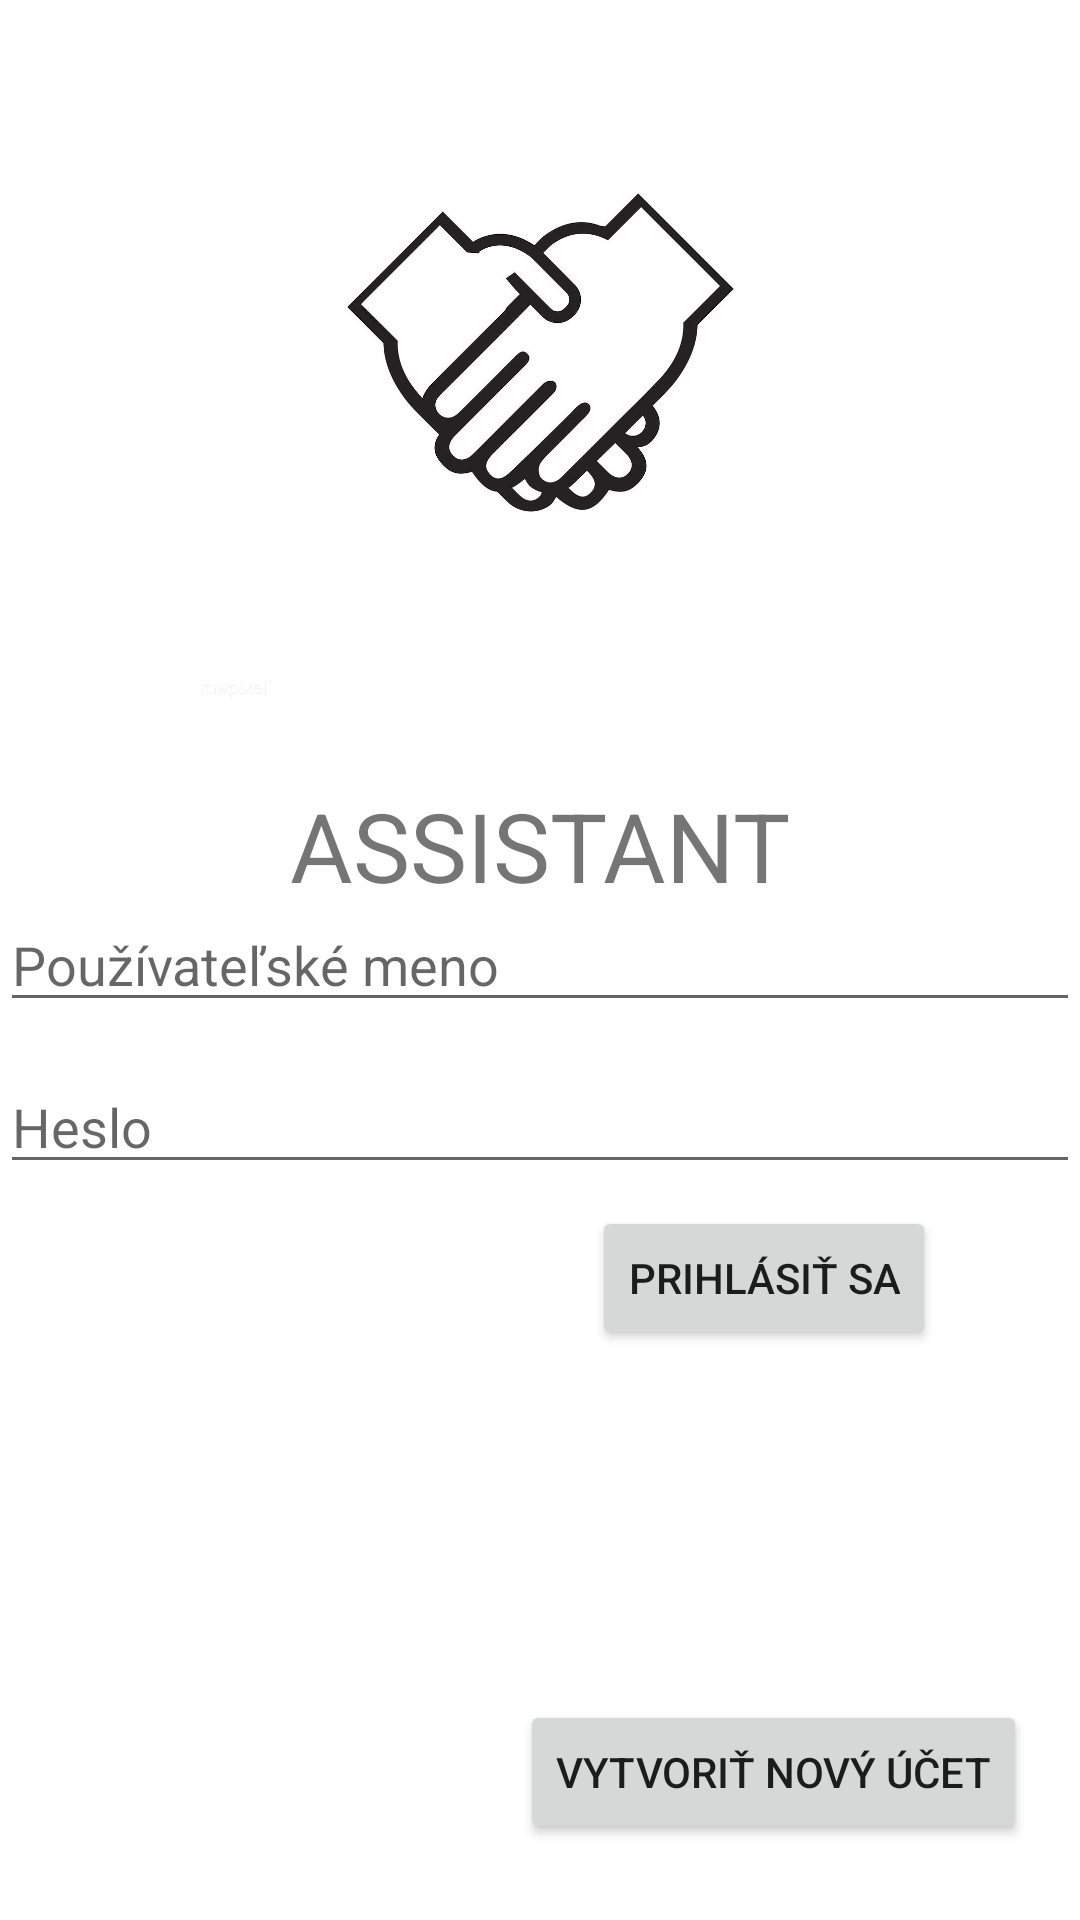

This screen was rendered from an Android layout file. Write that file and the resources it references.
<!-- AndroidManifest.xml: application theme Theme.PROJEKt -->
<!-- res/layout/activity_main.xml -->
<?xml version="1.0" encoding="utf-8"?>
<androidx.constraintlayout.widget.ConstraintLayout xmlns:android="http://schemas.android.com/apk/res/android"
    xmlns:app="http://schemas.android.com/apk/res-auto"
    xmlns:tools="http://schemas.android.com/tools"
    android:layout_width="match_parent"
    android:layout_height="match_parent"
    tools:context=".MainActivity">

    <Button
        android:id="@+id/loginButton"
        android:layout_width="wrap_content"
        android:layout_height="wrap_content"
        android:text="Prihlásiť sa"
        app:layout_constraintBottom_toBottomOf="parent"
        app:layout_constraintEnd_toEndOf="parent"
        app:layout_constraintHorizontal_bias="0.805"
        app:layout_constraintStart_toStartOf="parent"
        app:layout_constraintTop_toTopOf="parent"
        app:layout_constraintVertical_bias="0.679" />

    <Button
        android:id="@+id/registerButton"
        android:layout_width="wrap_content"
        android:layout_height="wrap_content"
        android:text="Vytvoriť nový účet"
        app:layout_constraintBottom_toBottomOf="parent"
        app:layout_constraintEnd_toEndOf="parent"
        app:layout_constraintHorizontal_bias="0.908"
        app:layout_constraintStart_toStartOf="parent"
        app:layout_constraintTop_toTopOf="parent"
        app:layout_constraintVertical_bias="0.957" />

    <EditText
        android:id="@+id/usernameLogin"
        android:layout_width="match_parent"
        android:layout_height="wrap_content"
        android:ems="10"
        android:hint="Používateľské meno"
        android:inputType="textPersonName"
        app:layout_constraintBottom_toBottomOf="parent"
        app:layout_constraintEnd_toEndOf="parent"
        app:layout_constraintHorizontal_bias="0.0"
        app:layout_constraintStart_toStartOf="parent"
        app:layout_constraintTop_toTopOf="parent" />

    <EditText
        android:id="@+id/passwordLogin"
        android:layout_width="match_parent"
        android:layout_height="wrap_content"
        android:ems="10"
        android:hint="Heslo"
        android:inputType="textPassword"
        app:layout_constraintBottom_toBottomOf="parent"
        app:layout_constraintEnd_toEndOf="parent"
        app:layout_constraintHorizontal_bias="1.0"
        app:layout_constraintStart_toStartOf="parent"
        app:layout_constraintTop_toTopOf="parent"
        app:layout_constraintVertical_bias="0.59" />

    <TextView
        android:id="@+id/textView2"
        android:layout_width="wrap_content"
        android:layout_height="wrap_content"
        android:text="ASSISTANT"
        android:textSize="32dp"
        app:layout_constraintBottom_toBottomOf="parent"
        app:layout_constraintEnd_toEndOf="parent"
        app:layout_constraintStart_toStartOf="parent"
        app:layout_constraintTop_toTopOf="parent"
        app:layout_constraintVertical_bias="0.436" />

    <ImageView
        android:id="@+id/imageView"
        android:layout_width="305dp"
        android:layout_height="235dp"
        app:layout_constraintBottom_toBottomOf="parent"
        app:layout_constraintEnd_toEndOf="parent"
        app:layout_constraintStart_toStartOf="parent"
        app:layout_constraintTop_toTopOf="parent"
        app:layout_constraintVertical_bias="0.0"
        app:srcCompat="@drawable/logo" />

</androidx.constraintlayout.widget.ConstraintLayout>
<!-- resources referenced by this layout -->
<resources>
  <!-- drawable logo: jpg bitmap (drawable, 46327 bytes) -->
  <style name="Theme.PROJEKt" parent="Theme.MaterialComponents.DayNight.DarkActionBar">
          
          <item name="colorPrimary">@color/teal_700</item>
          <item name="colorPrimaryVariant">@color/teal_700</item>
          <item name="colorOnPrimary">@color/white</item>
          
          <item name="colorSecondary">@color/teal_200</item>
          <item name="colorSecondaryVariant">@color/teal_700</item>
          <item name="colorOnSecondary">@color/white</item>
          
          <item name="android:statusBarColor" tools:targetApi="l">?attr/colorPrimaryVariant</item>
          
  
      </style>
  <color name="teal_700">#FF018786</color>
  <color name="white">#FFFFFFFF</color>
  <color name="teal_200">#FF03DAC5</color>
</resources>
